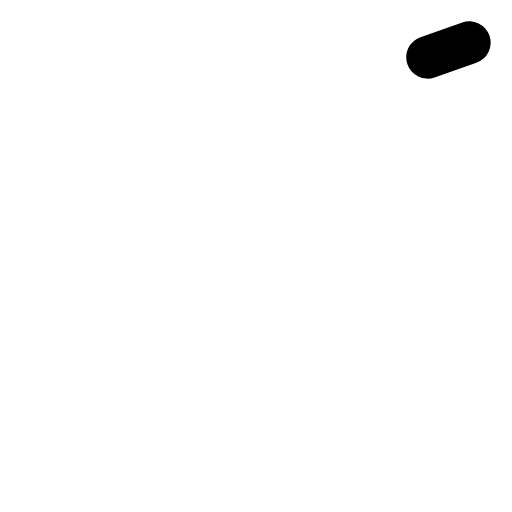
t = 0.00 s
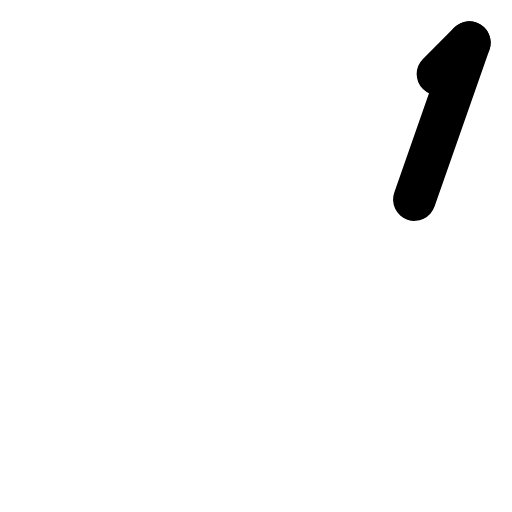
t = 0.19 s
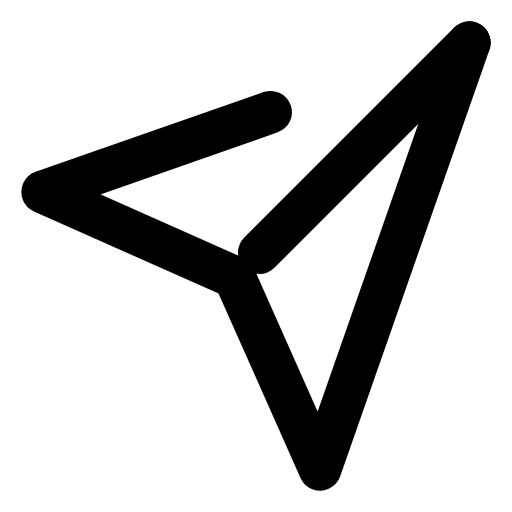
t = 0.56 s
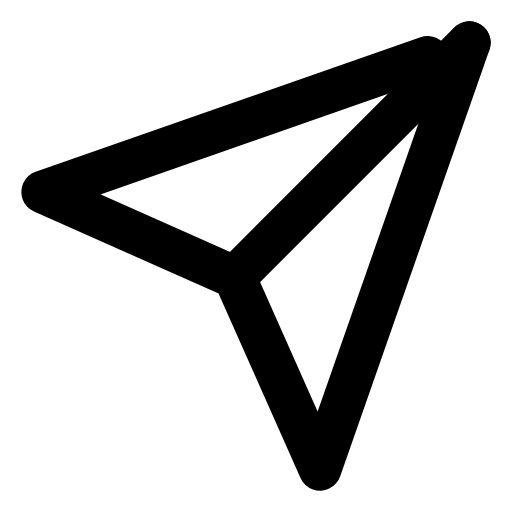
t = 0.75 s
t = 0.94 s: frame unchanged from t = 0.56 s, image omitted
t = 1.31 s: frame unchanged from t = 0.19 s, image omitted

The animated SVG that drew these frames (rendered in a browser with its animation timeline set to each time). Animation: 2 CSS @keyframes rules; one cycle of 1.50 s, repeats indefinitely.

<svg xmlns="http://www.w3.org/2000/svg" viewBox="0 0 24 24" fill="none" stroke="currentColor" stroke-width="2" stroke-linecap="round" stroke-linejoin="round">
  <style>/* CSS fallback for stroke-dashoffset animation */
.fx-gonder-legacy-1 { animation: fitzDashGonder1 1.5s ease-in-out infinite; animation-delay: 0s; }
@keyframes fitzDashGonder1 {
  0.000% { stroke-dashoffset: 16; }
  50.000% { stroke-dashoffset: 0; }
  100.000% { stroke-dashoffset: 16; }
}
.fx-gonder-legacy-2 { animation: fitzDashGonder2 1.5s ease-in-out infinite; animation-delay: 0s; }
@keyframes fitzDashGonder2 {
  0.000% { stroke-dashoffset: 60; }
  50.000% { stroke-dashoffset: 0; }
  100.000% { stroke-dashoffset: 60; }
}
</style><line x1="22" y1="2" x2="11" y2="13" stroke-dasharray="16" class="fx-gonder-legacy-1" stroke-dashoffset="16" /><polygon points="22 2 15 22 11 13 2 9 22 2" stroke-dasharray="60" class="fx-gonder-legacy-2" stroke-dashoffset="60" />
</svg>